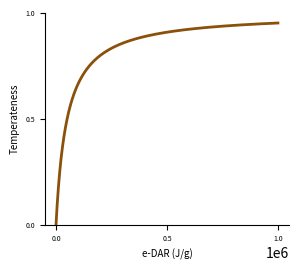

Python code for this plot: (Note: this script raises an exception after producing the figure.)
#18/05/2022. A script to plot a figure that tentatively simulates the relation of eDAR and Temperateness

#Import libraries
#++++++++++++++++++++++++++++++++++++++++++++
import seaborn as sns
import numpy as np
from scipy.integrate import odeint
import matplotlib.gridspec as gridspec
import matplotlib
import matplotlib.pyplot as plt
import seaborn as sns
from decimal import Decimal
import math
from scipy.integrate import solve_ivp
import pandas as pd
from matplotlib.pyplot import figure
import copy
#from Metamodel_Functions import *
import sys
#++++++++++++++++++++++++++++++++++++++++++++ 


#1. MAIN
#+++++++++++++++++++++++++++++++++++++++++++++++++++++++++++++
#eDAR as a vector
Min_edar=0;Max_edar=1e6
Resolution=100;Steps=Resolution*Max_edar + 1;
edar=np.arange(Min_edar,Max_edar,Resolution)

print(edar)
#Hill function of temperateness as a function of eDAR
K_edar=0.05*Max_edar;exponent=1
Temperateness=edar**exponent/(edar**exponent+K_edar)
#+++++++++++++++++++++++++++++++++++++++++++++++++++++++++++++

#PLOTS
#+++++++++++++++++++++++++++++++++++++++++++++++++++++++++++++
#Path to save figures
Output_Path='../Results/Figures/'
#Extensions
Extensions=['.pdf','.eps','.png','.svg']

#Fontsizes
size_axis=7;size_ticks=5;size_title=5
#Figure Size
cm = 1/2.54  # centimeters in inches
Width=8*cm;Height=7*cm #Width and height of plots
figure(figsize=(Width, Height), dpi=300)

#Colors
cmap='BrBG';cmap_pieces= matplotlib.cm.get_cmap(cmap)
color_plot=cmap_pieces(0.1)

#Plot Figure
plt.plot(edar,Temperateness,color=color_plot,linewidth=2)

print(Temperateness)
#Axes, title, and ticks
plt.ylabel('Temperateness', fontsize=size_axis)
plt.xlabel('e-DAR (J/g)', fontsize=size_axis)
plt.ylim([0,1])
yticks_labels=[0, 0.5, 1]
plt.yticks(yticks_labels, fontsize=size_ticks)

xticks_labels=[Min_edar, 0.5*(Min_edar + Max_edar), Max_edar]
plt.xticks(xticks_labels, fontsize=size_ticks)
#plt.ticklabel_format(style='sci', axis='x', scilimits=(0,0))

sns.despine(top=True, right=True, left=False, bottom=False) 

Name_Fig='Figure_2'
[plt.savefig(Output_Path+Name_Fig+ext,dpi=300) for ext in Extensions]
plt.show()
